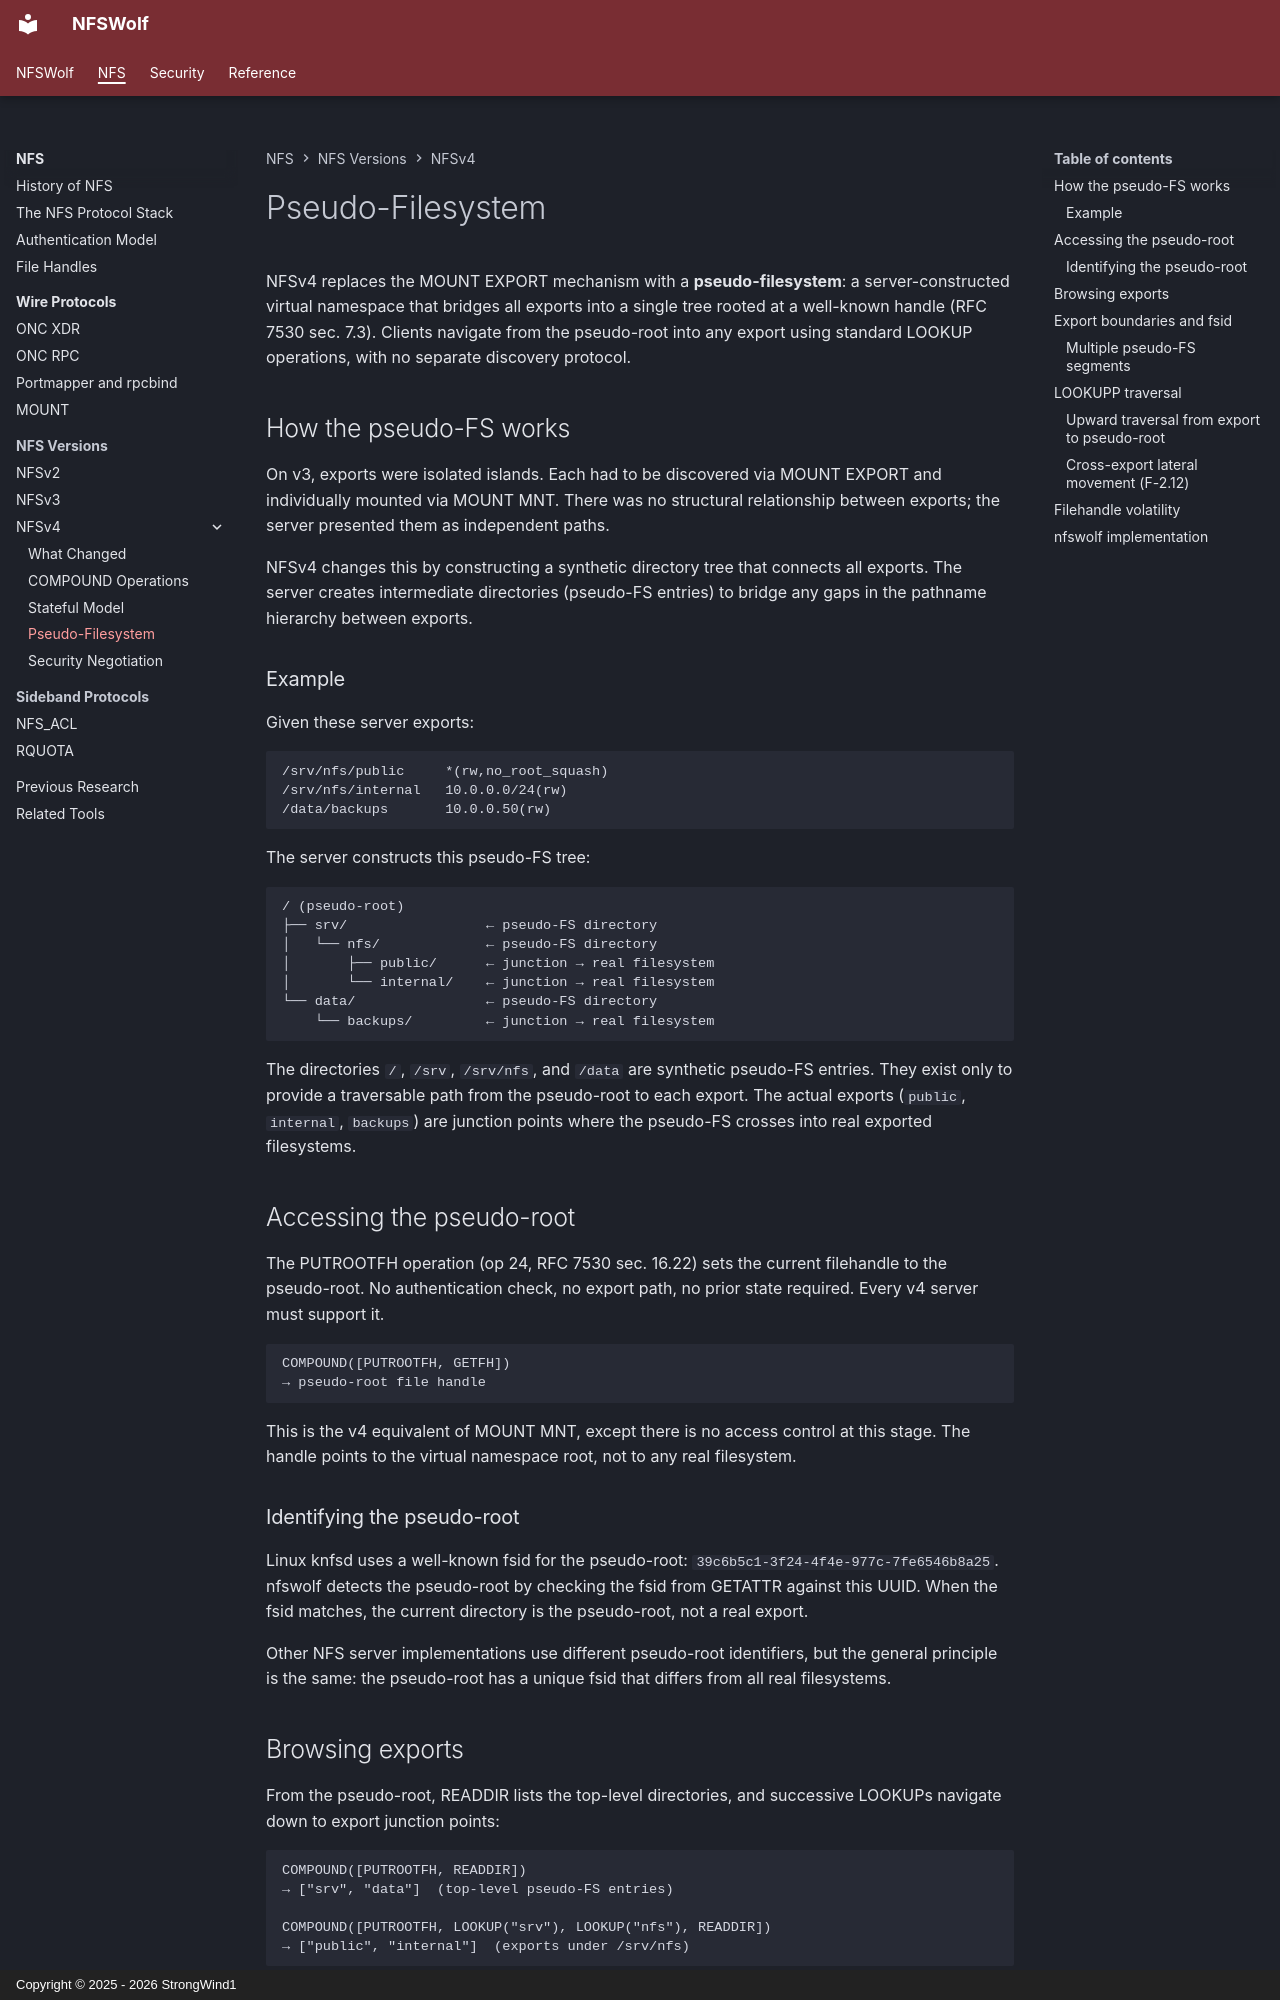

repository: StrongWind1/NFSWolf · page: nfs/protocols/nfsv4/pseudo-fs/index.html · generator: mkdocs · copyright: Copyright © 2025 - 2026 StrongWind1

# Pseudo-Filesystem

NFSv4 replaces the MOUNT EXPORT mechanism with a **pseudo-filesystem**: a server-constructed virtual namespace that bridges all exports into a single tree rooted at a well-known handle (RFC 7530 sec. 7.3). Clients navigate from the pseudo-root into any export using standard LOOKUP operations, with no separate discovery protocol.

## How the pseudo-FS works

On v3, exports were isolated islands. Each had to be discovered via MOUNT EXPORT and individually mounted via MOUNT MNT. There was no structural relationship between exports; the server presented them as independent paths.

NFSv4 changes this by constructing a synthetic directory tree that connects all exports. The server creates intermediate directories (pseudo-FS entries) to bridge any gaps in the pathname hierarchy between exports.

### Example

Given these server exports:

```
/srv/nfs/public     *(rw,no_root_squash)
/srv/nfs/internal   10.0.0.0/24(rw)
/data/backups       10.0.0.50(rw)
```

The server constructs this pseudo-FS tree:

```
/ (pseudo-root)
├── srv/                 ← pseudo-FS directory
│   └── nfs/             ← pseudo-FS directory
│       ├── public/      ← junction → real filesystem
│       └── internal/    ← junction → real filesystem
└── data/                ← pseudo-FS directory
    └── backups/         ← junction → real filesystem
```

The directories `/`, `/srv`, `/srv/nfs`, and `/data` are synthetic pseudo-FS entries. They exist only to provide a traversable path from the pseudo-root to each export. The actual exports (`public`, `internal`, `backups`) are junction points where the pseudo-FS crosses into real exported filesystems.

## Accessing the pseudo-root

The PUTROOTFH operation (op 24, RFC 7530 sec. 16.22) sets the current filehandle to the pseudo-root. No authentication check, no export path, no prior state required. Every v4 server must support it.

```
COMPOUND([PUTROOTFH, GETFH])
→ pseudo-root file handle
```

This is the v4 equivalent of MOUNT MNT, except there is no access control at this stage. The handle points to the virtual namespace root, not to any real filesystem.

### Identifying the pseudo-root

Linux knfsd uses a well-known fsid for the pseudo-root: `39c6b5c1-3f24-4f4e-977c-7fe6546b8a25`. nfswolf detects the pseudo-root by checking the fsid from GETATTR against this UUID. When the fsid matches, the current directory is the pseudo-root, not a real export.

Other NFS server implementations use different pseudo-root identifiers, but the general principle is the same: the pseudo-root has a unique fsid that differs from all real filesystems.
